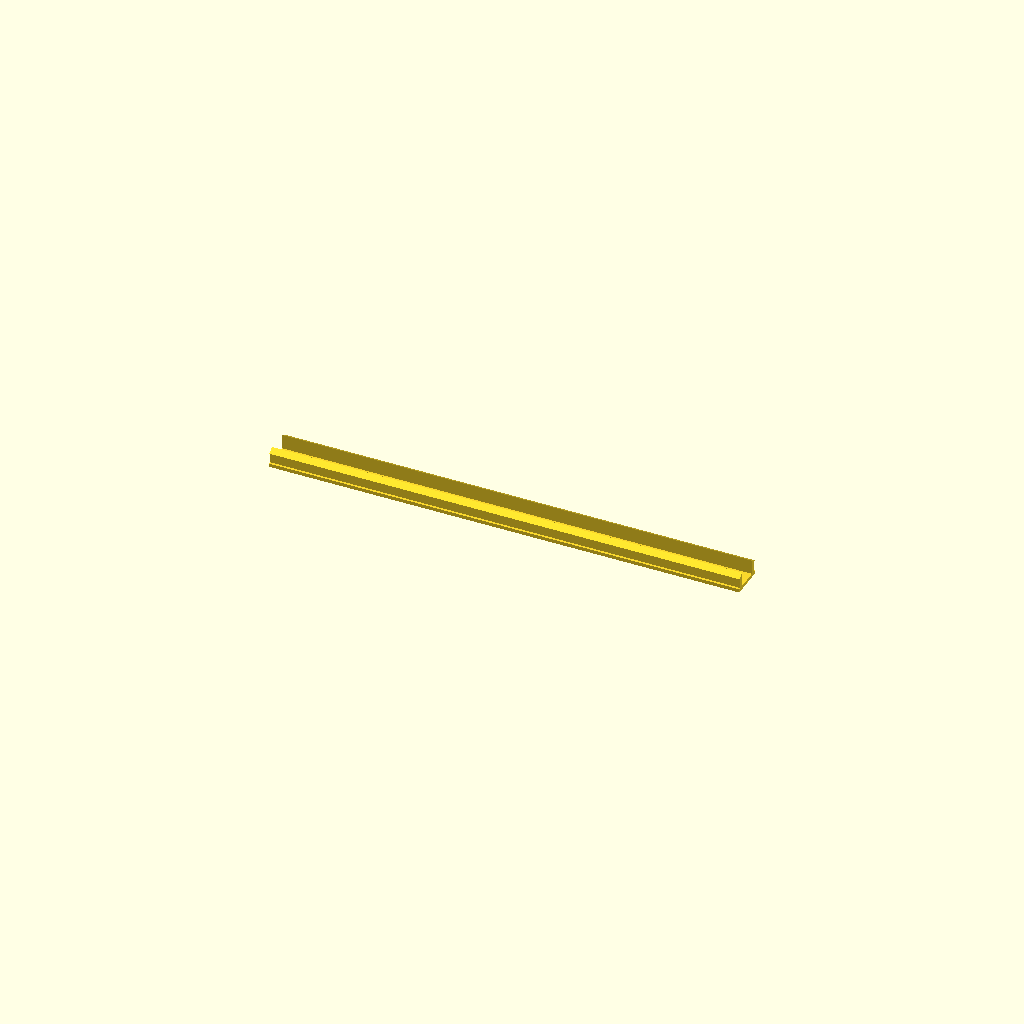
Cell 1: rendered with the file's own defaults.
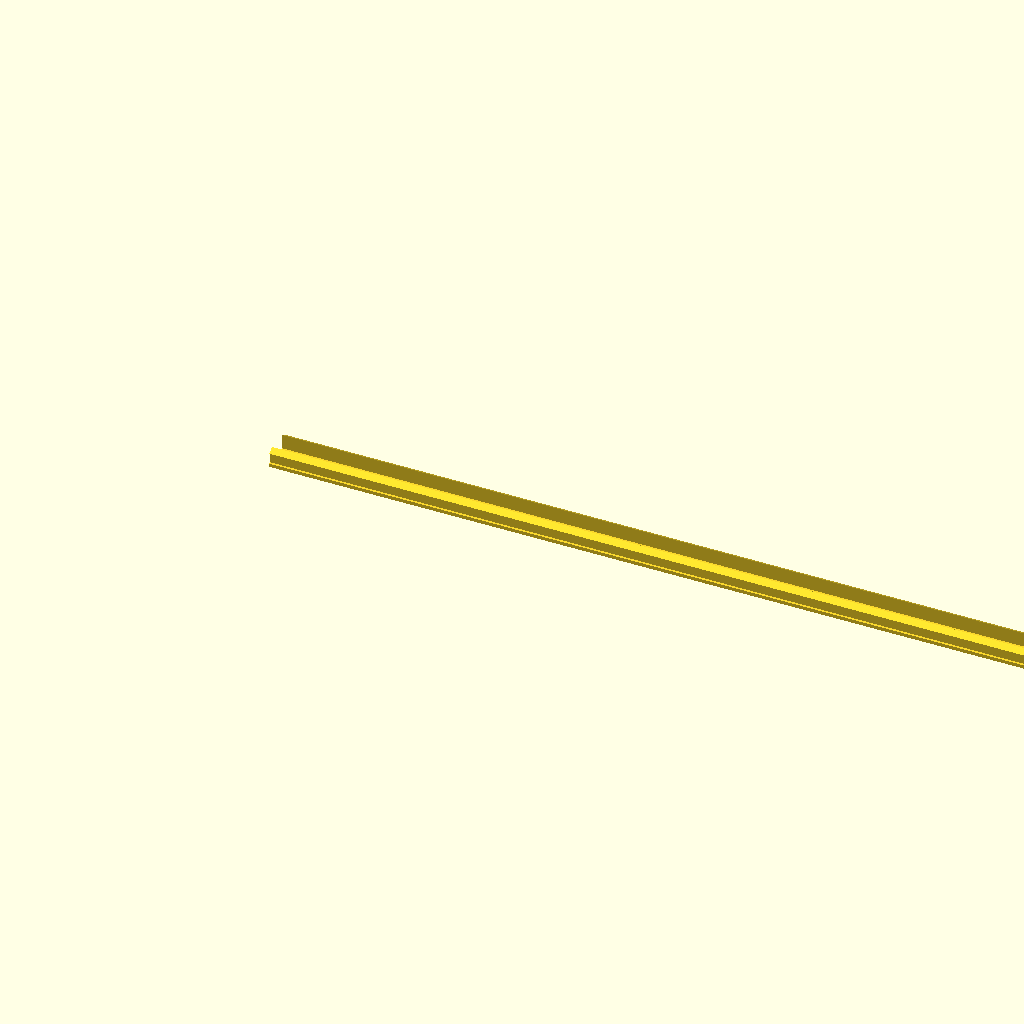
Cell 2: length = 200 (everything else at default).
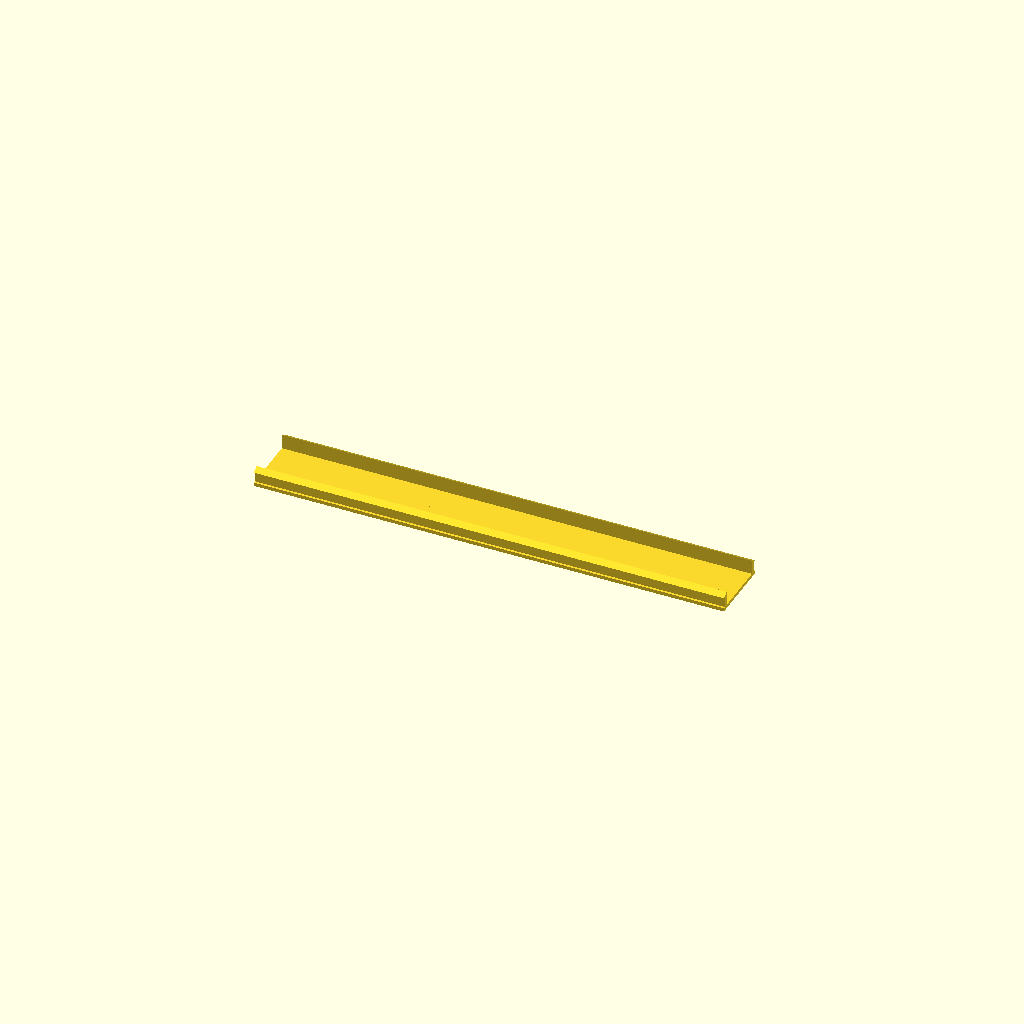
Cell 3 — base_width set to 14.1, the other parameters unchanged.
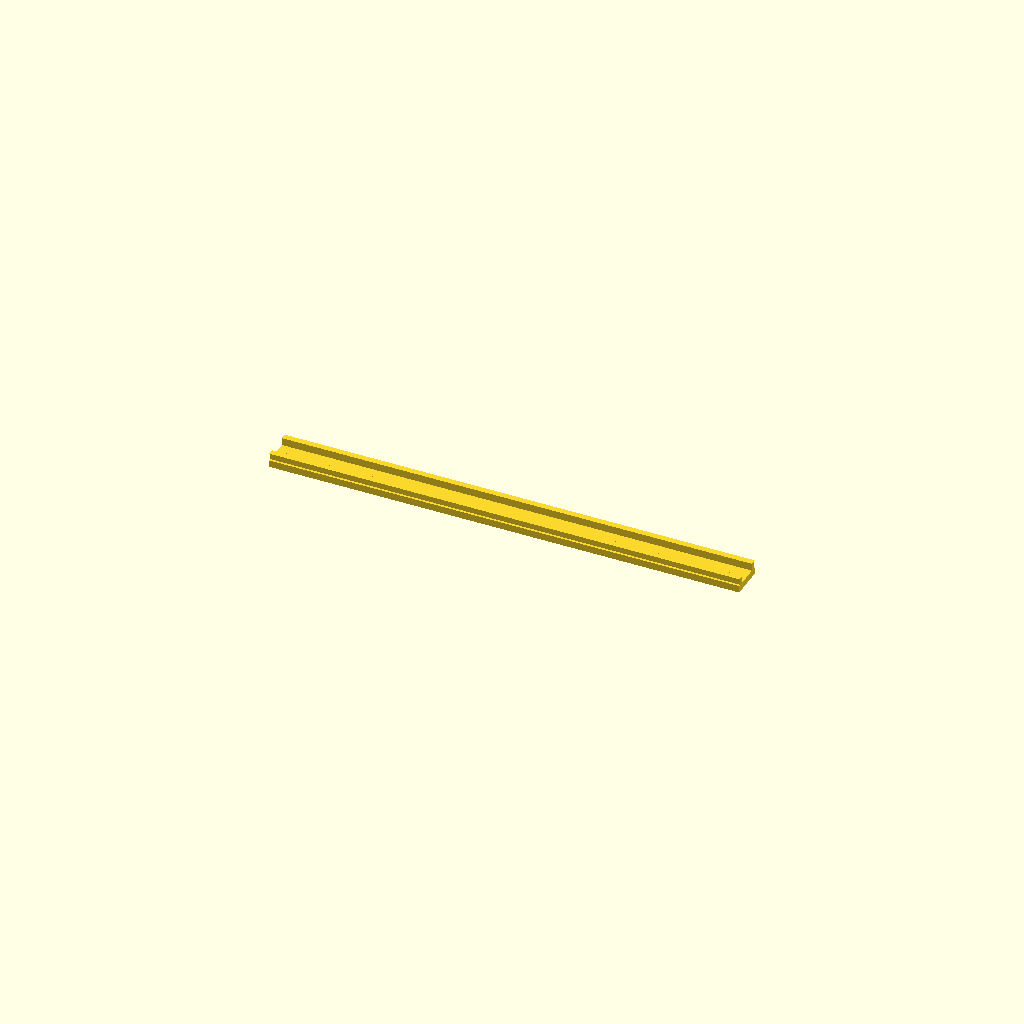
Cell 4: base_thickness = 1.5 (everything else at default).
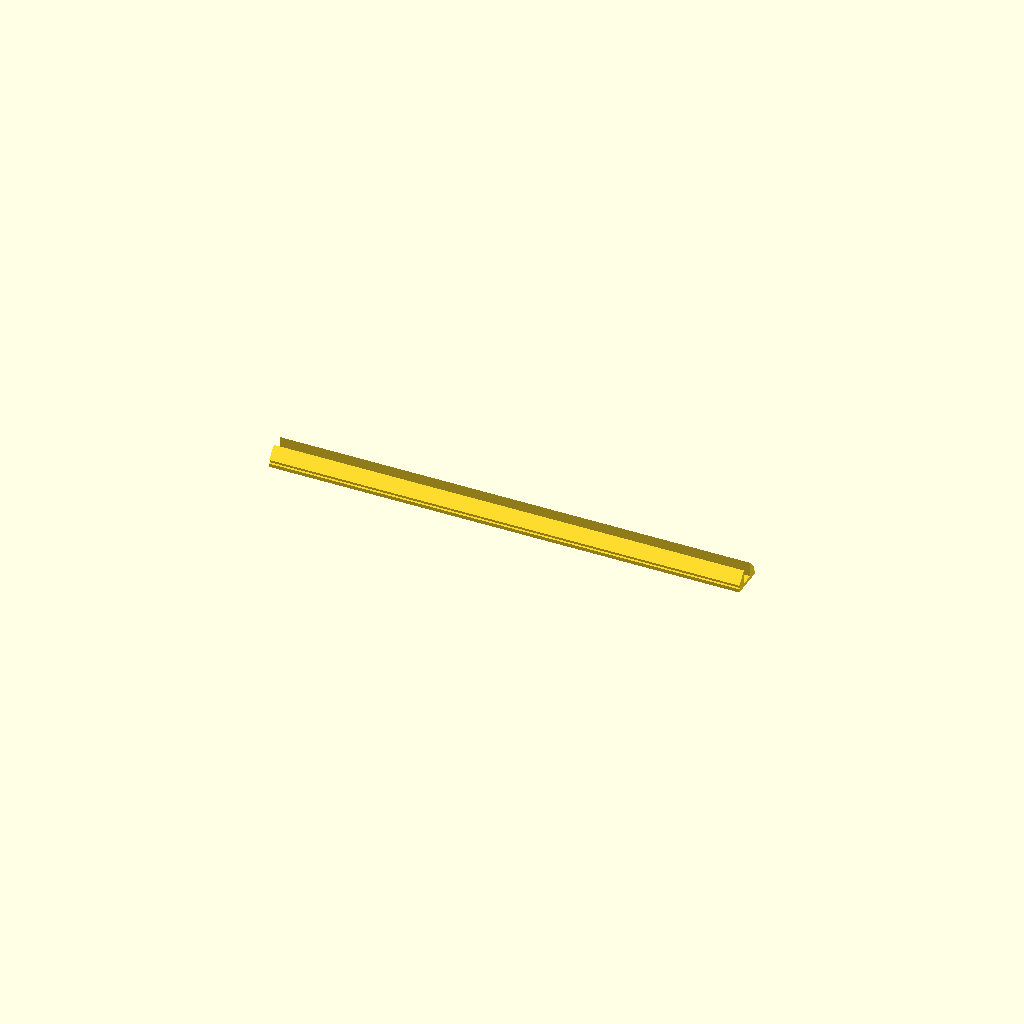
Cell 5 — sidewall_thickness set to 1.6, the other parameters unchanged.
All cells are drawn from one camera (rotation 55°, 0°, 25°, orthographic, colour scheme Cornfield), so only the parameter changes between them.
Source of the model, inputs/thingiverse/files/thing-2034738/files/TSlotCover.scad:
/*
    Author: Daniel Devine
    Date: 13/01/17
    Description: T-Slot aluminium cover for the extrusions used for the Anet A2.
    Particularly useful for running the x-axis endstop wire separately from the X-axis belt.
    Either adjust the length in the OpenSCAD file or stretch along the x-axis in your slicer.
*/

length = 100; // The length of the extrusion.
base_width = 7.05;
base_thickness = 0.75;
sidewall_thickness = 0.8;
sidewall_offset = 0.5;
part_height = 4.6;
un_overhang = 0.25; // 0.25 prints better, but 0 would be optimal for functionality.

// Build the object
rotate([90, 0, 90]){
    union(){
        // First half
        translate([-(base_width), 0, 0]){
            linear_extrude(length) half_extrusion();
        };
        // Second half
        linear_extrude(length) mirror([1, 0, 0]) half_extrusion();
    }   
}
        


module half_extrusion(){
    // Half the extrusion is modelled so that there is less description of the polygon needed.
    polygon(points=[
            [0,0], // origin 
            [base_width/2, 0],
            [base_width/2 , base_thickness],
            [sidewall_offset + sidewall_thickness, base_thickness],
            [sidewall_offset + sidewall_thickness, part_height - base_thickness], // This is the highest point.
            [0, part_height - (sidewall_thickness * 1.875)], // Down roughly 45deg to make a point that sticks out to anchor under lip of extrusion Multiply sidewall by 1.8 to keep linear?
            [sidewall_offset, part_height - (sidewall_thickness * 1.875) - un_overhang], // back in...
            [sidewall_offset, base_thickness],
            [0, base_thickness],
            [0, 0]
        ]
    );
}
Parameter table extracted from the source (name, type, default, range or options):
length: number, default 100
base_width: number, default 7.05
base_thickness: number, default 0.75
sidewall_thickness: number, default 0.8
sidewall_offset: number, default 0.5
part_height: number, default 4.6
un_overhang: number, default 0.25
